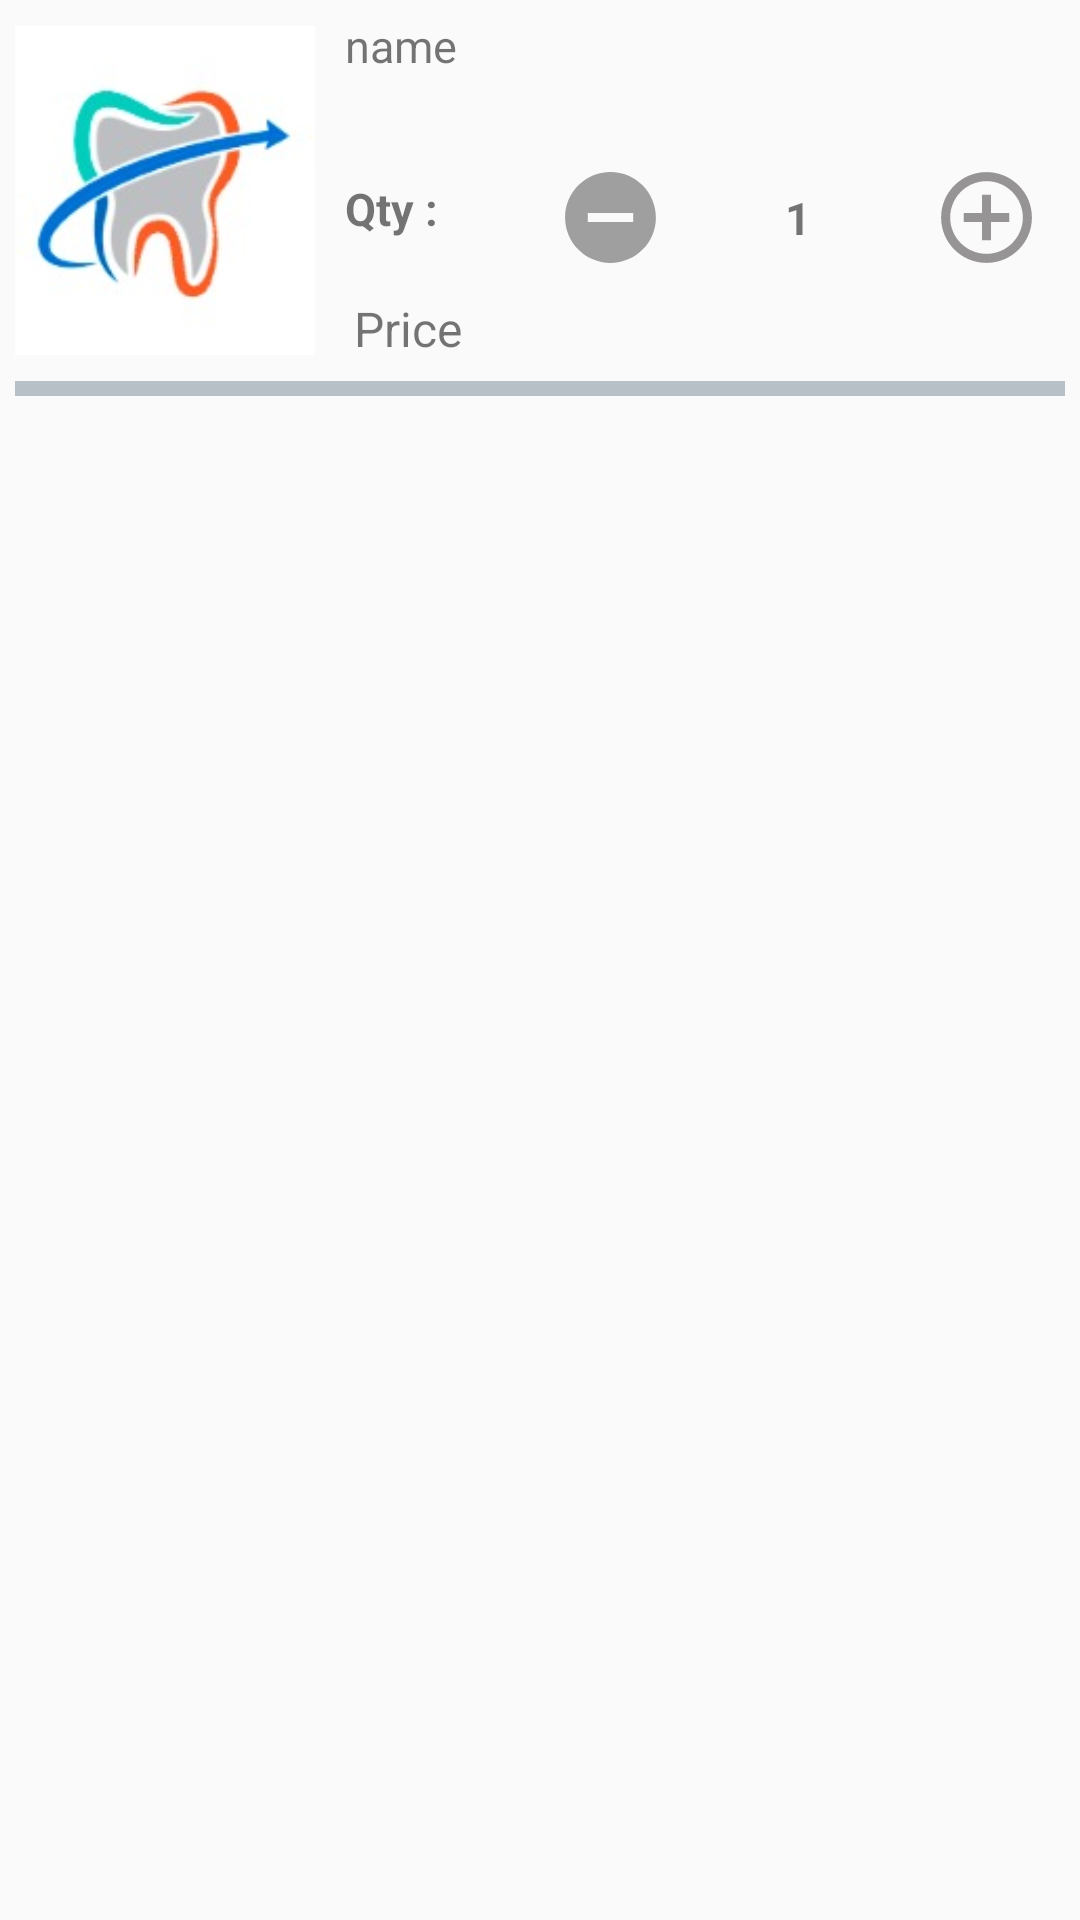

Android layout source for this screen:
<!-- AndroidManifest.xml: application theme AppTheme -->
<!-- res/layout/cart_items.xml -->
<?xml version="1.0" encoding="utf-8"?>
<LinearLayout
    xmlns:android="http://schemas.android.com/apk/res/android"
    android:orientation="vertical"
    android:layout_width="match_parent"
    android:layout_height="130dp"
    android:layout_margin="5dp"
    >

    <LinearLayout
        android:layout_width="match_parent"
        android:layout_height="127dp"
        android:orientation="horizontal"
        >
        <ImageView
            android:layout_width="0dp"
            android:layout_height="match_parent"
            android:layout_weight="1"
            android:id="@+id/cartImeo_id"
            android:src="@drawable/logo"
            android:layout_margin="5dp"
            />
        <LinearLayout
            android:layout_width="0dp"
            android:layout_height="match_parent"
            android:layout_weight="2.5"
            android:orientation="vertical"
            >
            <TextView
                android:layout_width="match_parent"
                android:layout_height="0dp"
                android:layout_weight="1.5"
                android:text="name"
                android:textSize="15sp"
                android:id="@+id/cartName_id"
                android:padding="5dp"
                />

            <LinearLayout
                android:layout_width="match_parent"
                android:layout_height="0dp"
                android:layout_weight="1"
                android:orientation="horizontal"
                >
                <TextView
                    android:layout_width="0dp"
                    android:layout_height="match_parent"
                    android:layout_weight="1"
                    android:text="Qty :"
                    android:textSize="15sp"
                    android:textStyle="bold"
                    android:padding="5dp"
                    android:gravity="start"
                    />
                <ImageView
                    android:layout_width="0dp"
                    android:layout_height="match_parent"
                    android:layout_weight="1"
                    android:src="@drawable/ic_minus"
                    android:id="@+id/minusNumber_id"
                    />
                <TextView
                    android:layout_width="0dp"
                    android:layout_height="match_parent"
                    android:layout_weight="1"
                    android:text="1"
                    android:textSize="15sp"
                    android:textStyle="bold"
                    android:gravity="center"
                    android:id="@+id/counter_id"
                    />
                <ImageView
                    android:layout_width="0dp"
                    android:layout_height="match_parent"
                    android:layout_weight="1"
                    android:src="@drawable/ic_add"
                    android:id="@+id/addNumber_id"
                    />

            </LinearLayout>

            <TextView
                android:layout_width="match_parent"
                android:layout_height="0dp"
                android:layout_weight="1"
                android:text="Price"
                android:textSize="16sp"
                android:padding="8dp"
                android:id="@+id/cartprice_id"
                />

        </LinearLayout>

    </LinearLayout>

    <View
        android:layout_width="match_parent"
        android:layout_height="5dp"
        android:background="@color/color4"
        android:layout_marginLeft="5dp"
        android:layout_marginRight="5dp"
        />

</LinearLayout>
<!-- resources referenced by this layout -->
<resources>
  <color name="color4">#b7c0c6</color>
  <!-- drawable ic_add (drawable) -->
  <vector android:height="24dp" android:tint="#969494"
      android:viewportHeight="24.0" android:viewportWidth="24.0"
      android:width="24dp" xmlns:android="http://schemas.android.com/apk/res/android">
      <path android:fillColor="#FF000000" android:pathData="M13,7h-2v4L7,11v2h4v4h2v-4h4v-2h-4L13,7zM12,2C6.48,2 2,6.48 2,12s4.48,10 10,10 10,-4.48 10,-10S17.52,2 12,2zM12,20c-4.41,0 -8,-3.59 -8,-8s3.59,-8 8,-8 8,3.59 8,8 -3.59,8 -8,8z"/>
  </vector>
  <!-- drawable ic_minus (drawable) -->
  <vector android:height="24dp" android:tint="#9F9F9F"
      android:viewportHeight="24.0" android:viewportWidth="24.0"
      android:width="24dp" xmlns:android="http://schemas.android.com/apk/res/android">
      <path android:fillColor="#FF000000" android:pathData="M12,2C6.48,2 2,6.48 2,12s4.48,10 10,10 10,-4.48 10,-10S17.52,2 12,2zM17,13L7,13v-2h10v2z"/>
  </vector>
  <!-- drawable logo: jpeg bitmap (drawable-v24, 5650 bytes) -->
  <style name="AppTheme" parent="Theme.AppCompat.Light.NoActionBar">
          
          <item name="colorPrimary">@color/colorPrimary</item>
          <item name="colorPrimaryDark">@color/colorPrimaryDark</item>
          <item name="colorAccent">@color/colorAccent</item>
      </style>
  <color name="colorPrimary">#016ed5</color>
  <color name="colorPrimaryDark">#016ed5</color>
  <color name="colorAccent">#016ed5</color>
</resources>
